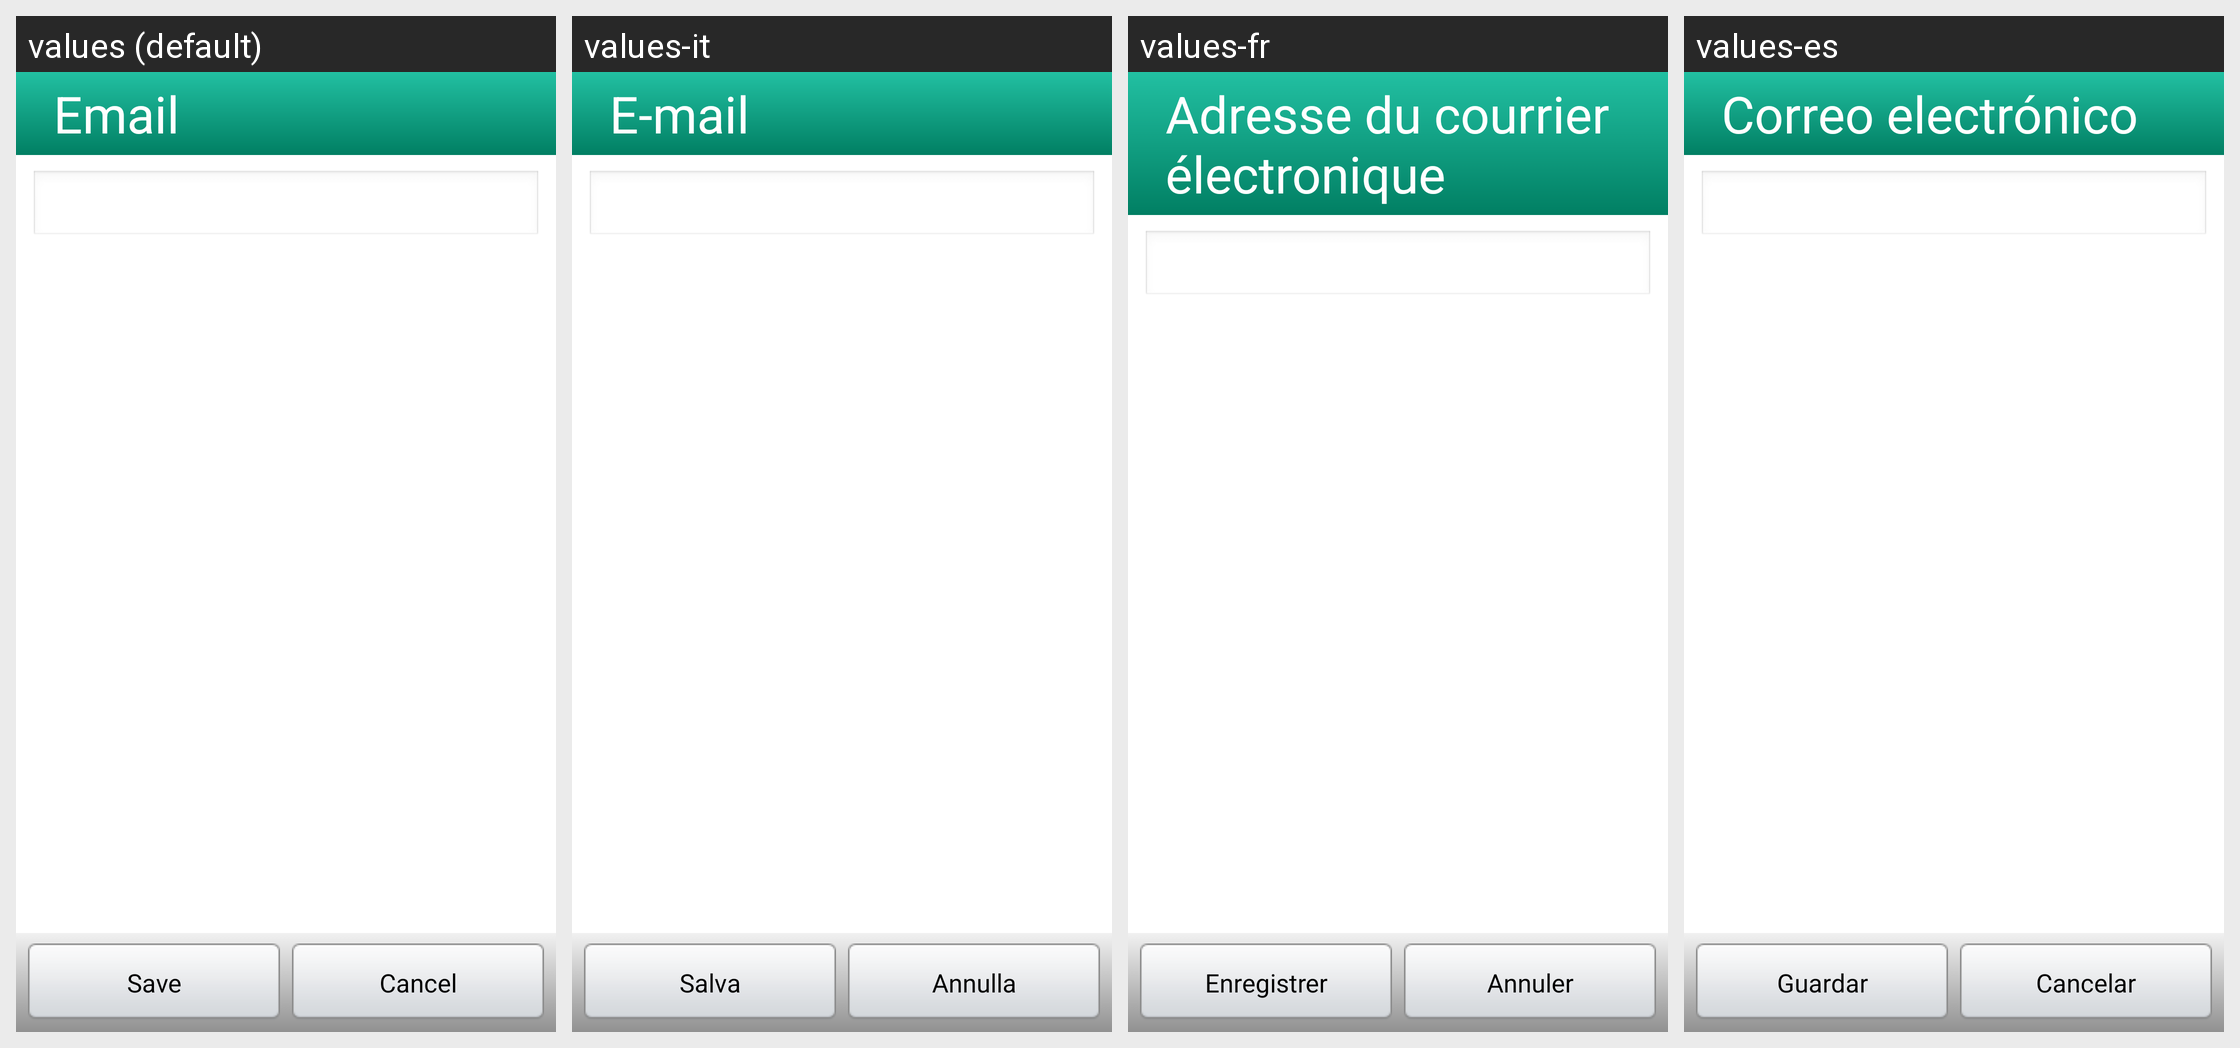

For this localized Android screen grid, give each drawn string resource with its value in every locale shown.
Android screen res/layout/enter_data_kts.xml rendered under 4 locales, left to right: values (default), values-it, values-fr, values-es. Device: Nexus 5 (rendered at 1080×1920; each locale shown at half size, 540×960, under a caption strip naming it); theme kis_theme.
Other locales in the repository, not shown: values-de, values-es-rUS, values-pt, values-ru.
Strings drawn on this screen, with the default value and each locale's value (text and hints the layout hard-codes, and strings that could not be matched under every locale, appear in the picture but are not listed):

str_email_title
  values: Email
  values-it: E-mail
  values-fr: Adresse du courrier électronique
  values-es: Correo electrónico

str_save_button
  values: Save
  values-it: Salva
  values-fr: Enregistrer
  values-es: Guardar

str_activation_cancel_button
  values: Cancel
  values-it: Annulla
  values-fr: Annuler
  values-es: Cancelar
